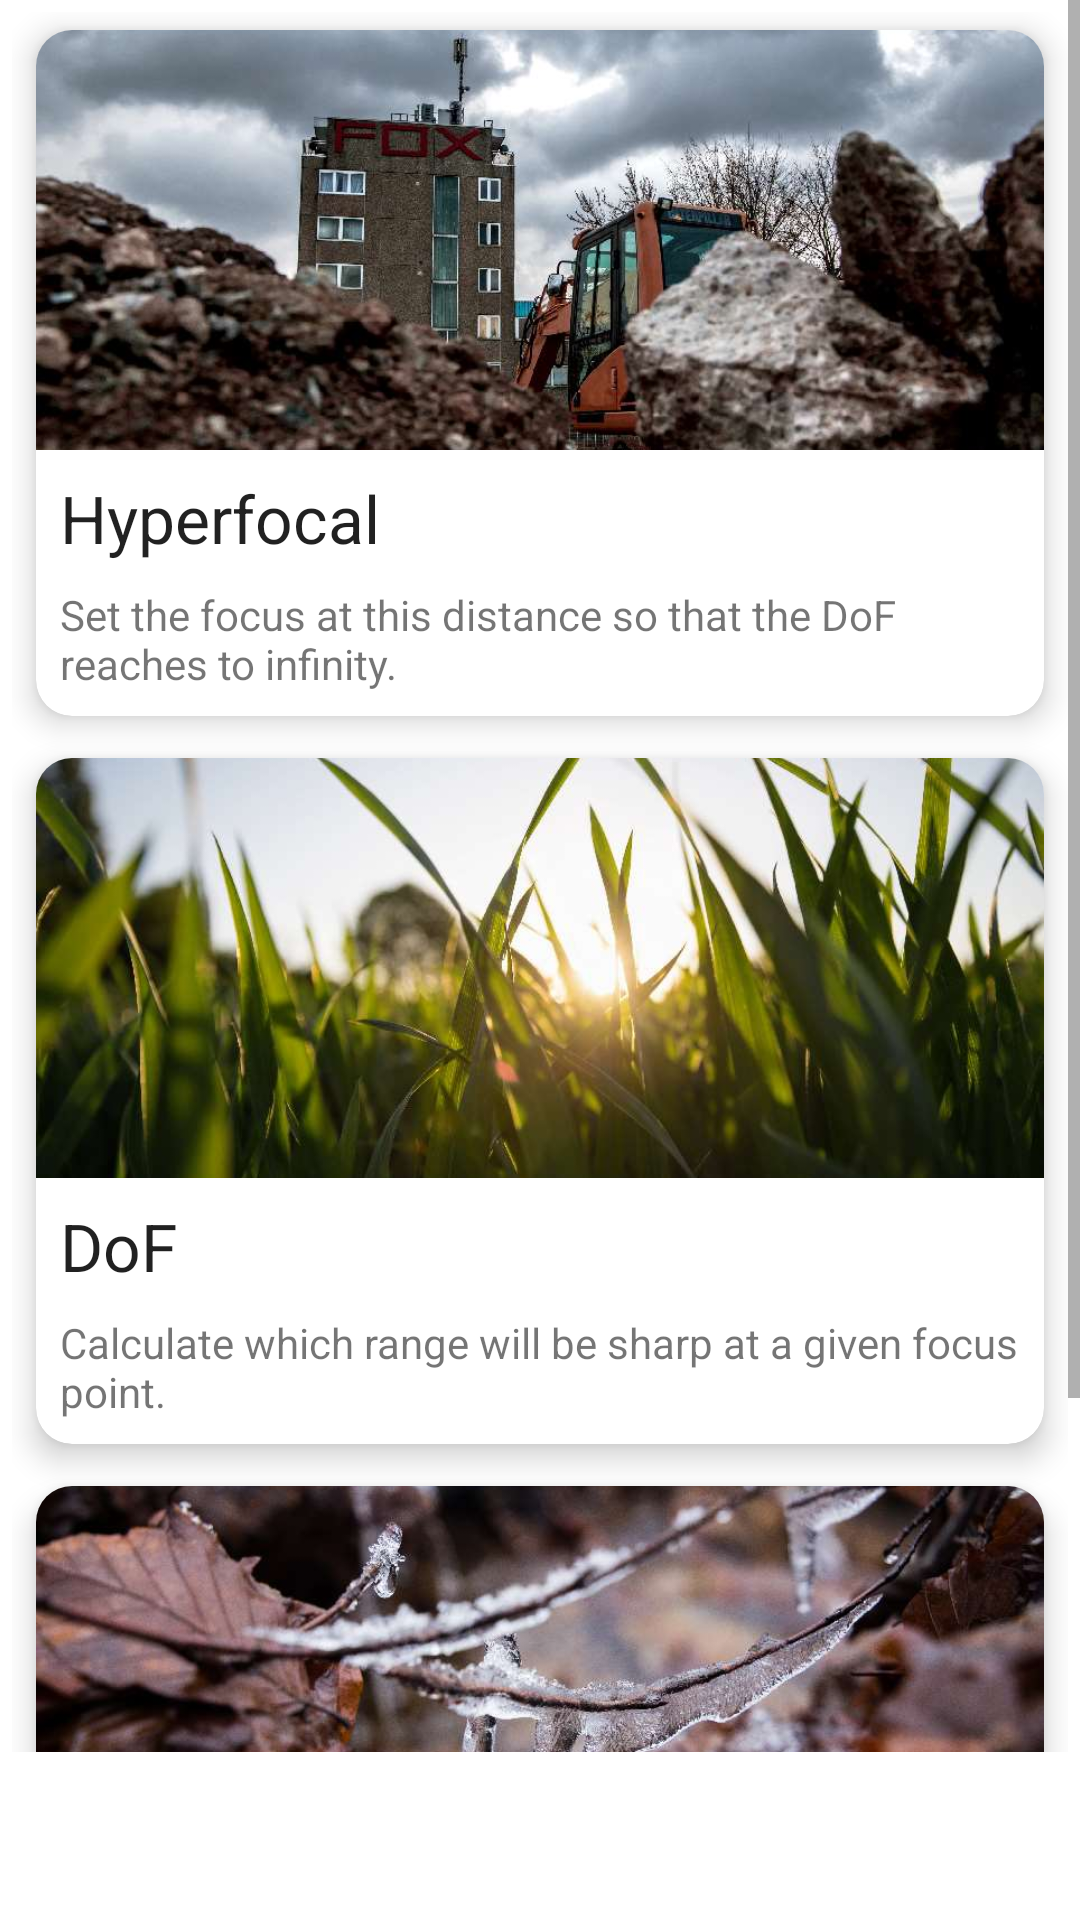

Reconstruct the res/layout file that produces this screen, plus the resources it refers to.
<!-- AndroidManifest.xml: application theme AppTheme -->
<!-- res/layout/fragment_focus.xml -->
<?xml version="1.0" encoding="utf-8"?>
<androidx.constraintlayout.widget.ConstraintLayout
    xmlns:android="http://schemas.android.com/apk/res/android"
    xmlns:app="http://schemas.android.com/apk/res-auto"
    android:id="@+id/focusLayout"
    android:layout_width="match_parent"
    android:layout_height="match_parent"
    android:paddingBottom="56dp">

    <ScrollView
        android:id="@+id/focusScrollView"
        android:layout_width="match_parent"
        android:layout_height="match_parent"
        android:clipToPadding="false"
        android:fillViewport="false"
        android:foregroundGravity="bottom"
        app:layout_constraintBottom_toBottomOf="parent"
        app:layout_constraintEnd_toEndOf="parent"
        app:layout_constraintStart_toStartOf="parent"
        app:layout_constraintTop_toTopOf="parent">

        <LinearLayout
            android:id="@+id/focusScrollLayout"
            android:layout_width="match_parent"
            android:layout_height="wrap_content"
            android:orientation="vertical"
            android:paddingStart="4dp"
            android:paddingLeft="4dp"
            android:paddingTop="4dp"
            android:paddingEnd="4dp"
            android:paddingRight="4dp">

            <androidx.cardview.widget.CardView
                android:id="@+id/selectHyperCard"
                android:layout_width="match_parent"
                android:layout_height="match_parent"
                android:layout_marginStart="@dimen/standardPadding"
                android:layout_marginLeft="@dimen/standardPadding"
                android:layout_marginTop="@dimen/cardMarginTop"
                android:layout_marginEnd="@dimen/standardPadding"
                android:layout_marginRight="@dimen/standardPadding"
                android:layout_marginBottom="@dimen/cardMarginBottom"
                android:clickable="true"
                android:focusable="true"
                android:foreground="?attr/selectableItemBackgroundBorderless"
                app:cardCornerRadius="@dimen/cardCornerRadius"
                app:cardElevation="@dimen/cardElevation"
                app:cardPreventCornerOverlap="false">

                <LinearLayout
                    android:layout_width="match_parent"
                    android:layout_height="match_parent"
                    android:orientation="vertical">

                    <ImageView
                        android:id="@+id/selectHyperImage"
                        android:layout_width="match_parent"
                        android:layout_height="140dp"
                        android:layout_weight="1"
                        android:importantForAccessibility="no"
                        android:scaleType="centerCrop"
                        android:src="@drawable/hyper"
                        android:transitionName="top"/>

                    <TextView
                        android:id="@+id/selectHyperTitle"
                        android:layout_width="match_parent"
                        android:layout_height="wrap_content"
                        android:layout_weight="1"
                        android:padding="8dp"
                        android:text="@string/select_hyper"
                        android:textAppearance="@style/TextAppearance.AppCompat.Large"/>

                    <TextView
                        android:id="@+id/selectHyperDescription"
                        android:layout_width="match_parent"
                        android:layout_height="wrap_content"
                        android:layout_weight="1"
                        android:paddingStart="8dp"
                        android:paddingLeft="8dp"
                        android:paddingEnd="8dp"
                        android:paddingRight="8dp"
                        android:paddingBottom="8dp"
                        android:text="@string/description_hyper"/>

                </LinearLayout>

            </androidx.cardview.widget.CardView>

            <androidx.cardview.widget.CardView
                android:id="@+id/selectLimitsCard"
                android:layout_width="match_parent"
                android:layout_height="match_parent"
                android:layout_marginStart="@dimen/standardPadding"
                android:layout_marginLeft="@dimen/standardPadding"
                android:layout_marginTop="@dimen/cardMarginTop"
                android:layout_marginEnd="@dimen/standardPadding"
                android:layout_marginRight="@dimen/standardPadding"
                android:layout_marginBottom="@dimen/cardMarginBottom"
                android:clickable="true"
                android:focusable="true"
                android:foreground="?attr/selectableItemBackgroundBorderless"
                app:cardCornerRadius="@dimen/cardCornerRadius"
                app:cardElevation="@dimen/cardElevation"
                app:cardPreventCornerOverlap="false">

                <LinearLayout
                    android:layout_width="match_parent"
                    android:layout_height="match_parent"
                    android:orientation="vertical">

                    <ImageView
                        android:id="@+id/selectLimitsImage"
                        android:layout_width="match_parent"
                        android:layout_height="140dp"
                        android:layout_weight="1"
                        android:importantForAccessibility="no"
                        android:scaleType="centerCrop"
                        android:src="@drawable/limits"/>

                    <TextView
                        android:id="@+id/selectLimitsTitle"
                        android:layout_width="match_parent"
                        android:layout_height="wrap_content"
                        android:layout_weight="1"
                        android:padding="8dp"
                        android:text="@string/select_limits"
                        android:textAppearance="@style/TextAppearance.AppCompat.Large"/>

                    <TextView
                        android:id="@+id/selectLimitDescription"
                        android:layout_width="match_parent"
                        android:layout_height="wrap_content"
                        android:layout_weight="1"
                        android:paddingStart="8dp"
                        android:paddingLeft="8dp"
                        android:paddingEnd="8dp"
                        android:paddingRight="8dp"
                        android:paddingBottom="8dp"
                        android:text="@string/description_limits"/>

                </LinearLayout>

            </androidx.cardview.widget.CardView>

            <androidx.cardview.widget.CardView
                android:id="@+id/selectReverseCard"
                android:layout_width="match_parent"
                android:layout_height="match_parent"
                android:layout_marginStart="@dimen/standardPadding"
                android:layout_marginLeft="@dimen/standardPadding"
                android:layout_marginTop="@dimen/cardMarginTop"
                android:layout_marginEnd="@dimen/standardPadding"
                android:layout_marginRight="@dimen/standardPadding"
                android:layout_marginBottom="@dimen/cardMarginBottom"
                android:clickable="true"
                android:focusable="true"
                android:foreground="?attr/selectableItemBackgroundBorderless"
                app:cardCornerRadius="@dimen/cardCornerRadius"
                app:cardElevation="@dimen/cardElevation"
                app:cardPreventCornerOverlap="false">

                <LinearLayout
                    android:layout_width="match_parent"
                    android:layout_height="match_parent"
                    android:orientation="vertical">

                    <ImageView
                        android:id="@+id/selectReverseImage"
                        android:layout_width="match_parent"
                        android:layout_height="140dp"
                        android:layout_weight="1"
                        android:importantForAccessibility="no"
                        android:scaleType="centerCrop"
                        android:src="@drawable/reverse"/>

                    <TextView
                        android:id="@+id/selectReverseTitle"
                        android:layout_width="match_parent"
                        android:layout_height="wrap_content"
                        android:layout_weight="1"
                        android:padding="8dp"
                        android:text="@string/select_reverse"
                        android:textAppearance="@style/TextAppearance.AppCompat.Large"/>

                    <TextView
                        android:id="@+id/selectReverseDescription"
                        android:layout_width="match_parent"
                        android:layout_height="wrap_content"
                        android:layout_weight="1"
                        android:paddingStart="8dp"
                        android:paddingLeft="8dp"
                        android:paddingEnd="8dp"
                        android:paddingRight="8dp"
                        android:paddingBottom="8dp"
                        android:text="@string/description_reverse"/>

                </LinearLayout>

            </androidx.cardview.widget.CardView>

            <TextView
                android:id="@+id/moreTextView"
                android:layout_width="match_parent"
                android:layout_height="wrap_content"
                android:layout_marginTop="@dimen/cardMarginTop"
                android:layout_marginBottom="@dimen/cardMarginCombined"
                android:text="@string/more_coming_soon"
                android:textAlignment="center"
                android:visibility="gone"/>

        </LinearLayout>
    </ScrollView>


</androidx.constraintlayout.widget.ConstraintLayout>
<!-- resources referenced by this layout -->
<resources>
  <dimen name="cardCornerRadius">12dp</dimen>
  <dimen name="cardElevation">6dp</dimen>
  <dimen name="cardMarginBottom">8dp</dimen>
  <dimen name="cardMarginCombined">12dp</dimen>
  <dimen name="cardMarginTop">6dp</dimen>
  <dimen name="standardPadding">8dp</dimen>
  <!-- drawable hyper: jpg bitmap (drawable, 50150 bytes) -->
  <!-- drawable limits: jpg bitmap (drawable, 37253 bytes) -->
  <!-- drawable reverse: jpg bitmap (drawable, 45487 bytes) -->
  <string name="description_hyper">Set the focus at this distance so that the DoF reaches to infinity.</string>
  <string name="description_limits">Calculate which range will be sharp at a given focus point.</string>
  <string name="description_reverse">Calculate the needed aperture for a given depth of field.</string>
  <string name="more_coming_soon">More will come soon</string>
  <string name="select_hyper">Hyperfocal</string>
  <string name="select_limits">DoF</string>
  <string name="select_reverse">Reverse</string>
  <style name="AppTheme" parent="Theme.MaterialComponents.DayNight">
          <item name="colorPrimary">@color/colorPrimary</item>
          <item name="colorPrimaryDark">@color/colorPrimaryDark</item>
          <item name="colorAccent">@color/colorAccent</item>
          <item name="bottomSheetDialogTheme">@style/AppBottomSheetDialogTheme</item>
      </style>
  <color name="colorPrimary">#ffffff</color>
  <color name="colorPrimaryDark">#eeeeee</color>
  <color name="colorAccent">#3399ff</color>
  <style name="AppBottomSheetDialogTheme" parent="Theme.Design.Light.BottomSheetDialog">
          <item name="bottomSheetStyle">@style/AppModalStyle</item>
          <item name="colorAccent">@color/colorAccent</item>
      </style>
  <style name="AppModalStyle" parent="Widget.Design.BottomSheet.Modal">
          <item name="android:background">@drawable/rounded_dialog</item>
      </style>
  <!-- drawable rounded_dialog (drawable) -->
  <?xml version="1.0" encoding="utf-8"?>
  <layer-list xmlns:android="http://schemas.android.com/apk/res/android">
      <item>
          <shape>
              <padding
                  android:bottom="@dimen/sheet_padding_bottom"
                  android:left="@dimen/sheet_padding_side"
                  android:right="@dimen/sheet_padding_side"
                  android:top="@dimen/sheet_padding_side"/>
          </shape>
      </item>
      <item>
          <shape xmlns:android="http://schemas.android.com/apk/res/android"
                 android:shape="rectangle">
              <solid android:color="@color/colorPrimary"/>
              <corners
                  android:bottomLeftRadius="@dimen/sheet_radius_bottom"
                  android:bottomRightRadius="@dimen/sheet_radius_bottom"
                  android:topLeftRadius="@dimen/sheet_radius_top"
                  android:topRightRadius="@dimen/sheet_radius_top"/>
  
          </shape>
      </item>
  </layer-list>
  <dimen name="sheet_padding_bottom">8dp</dimen>
  <dimen name="sheet_padding_side">8dp</dimen>
  <dimen name="sheet_radius_bottom">8dp</dimen>
  <dimen name="sheet_radius_top">8dp</dimen>
</resources>
